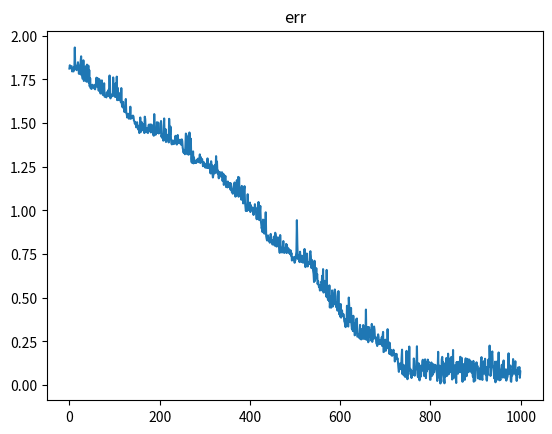

Write Python code to recreate this figure.
# -*- coding: utf-8 -*-
"""
[redacted]
"""
import numpy as np
import matplotlib.pyplot as plt

## XOR data
X=np.asarray([[0,0],[1,1],[0,1],[1,0]]);
y=np.asarray([0,0,1,1]);

## net structure and initialization
inp = 2; hidden = 5; out = 1;
mutation_rate = 0.03
w1 = np.random.uniform(-1,1, (inp, hidden))
w2 = np.random.uniform(-1,1, (hidden, out))

## feedforward 
def feedforward(X, w1, w2):
    z = np.tanh(X @ w1)
    yh = z @ w2
    return yh

errs = []; # to store errs and track perforamnce
for i in range(1000):
    
    ## mutate the weights
    m_w1 = w1 + np.random.uniform(-1,1, (w1.shape)) * mutation_rate
    m_w2 = w2 + np.random.uniform(-1,1, (w2.shape)) * mutation_rate
    
    ## feedforward1 - father network
    yh = feedforward(X, w1, w2);
    err_father = np.sum(np.abs(y - yh.ravel()));

    ## feedforward2 - child network
    yh = feedforward(X, m_w1, m_w2);
    err_child = np.sum(np.abs(y - yh.ravel()));
    
    ## if child net performance better than father then update
    if(err_child < err_father):
        w1 = m_w1;
        w2 = m_w2;
        
    errs.append(err_child)
        
plt.figure(1)
plt.plot(errs)
plt.title('err')

## check 
print(feedforward(X, w1, w2))
        
    